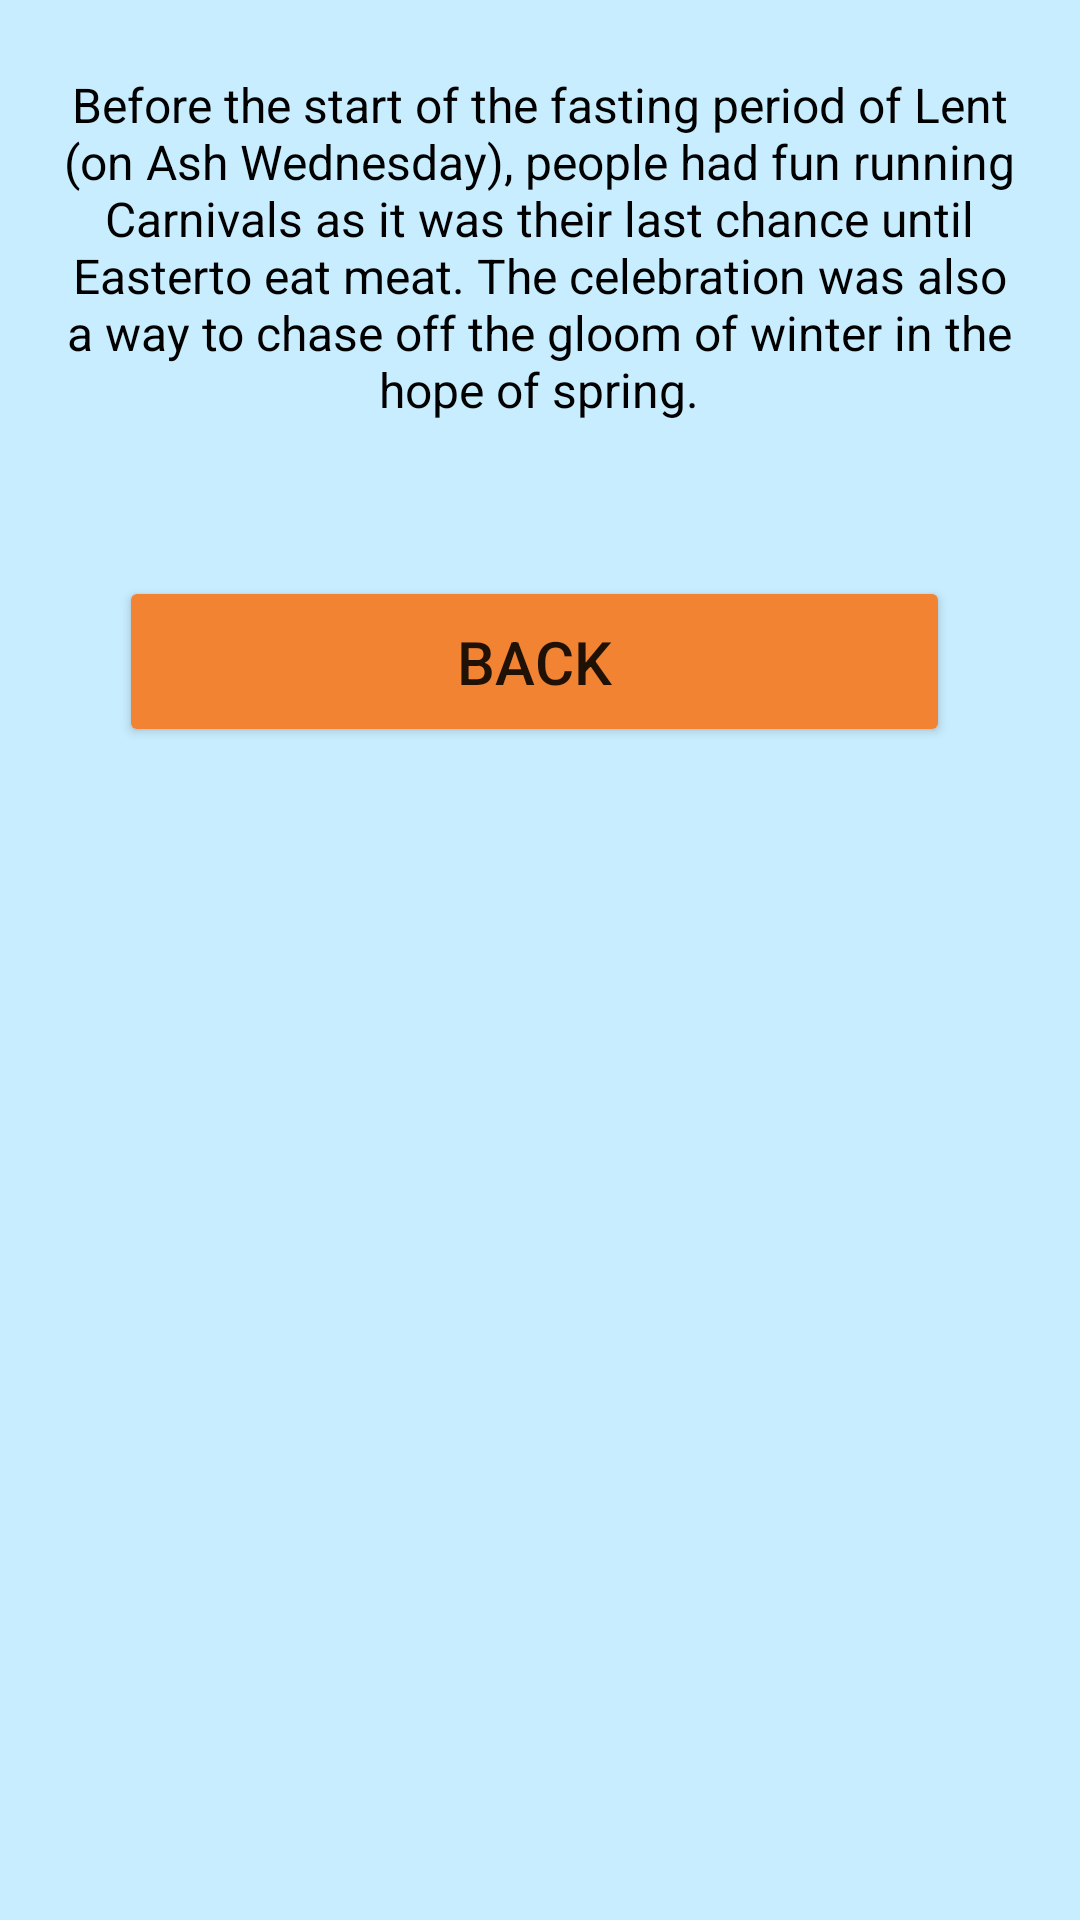

Write the Android layout XML for this screen, with the resource values it uses.
<!-- AndroidManifest.xml: application theme Theme.Animotion -->
<!-- res/layout/activity_share_element3.xml -->
<?xml version="1.0" encoding="utf-8"?>
<androidx.constraintlayout.widget.ConstraintLayout xmlns:android="http://schemas.android.com/apk/res/android"
    xmlns:app="http://schemas.android.com/apk/res-auto"
    xmlns:tools="http://schemas.android.com/tools"
    android:layout_width="match_parent"
    android:layout_height="match_parent"
    android:background="#C8EDFE"
    tools:context=".ShareElementActivity3">

    <ImageView
        android:id="@+id/imageView"
        android:layout_width="wrap_content"
        android:layout_height="wrap_content"
        app:layout_constraintEnd_toEndOf="parent"
        app:layout_constraintStart_toStartOf="parent"
        app:layout_constraintTop_toTopOf="parent"
        android:transitionName="fade"
        app:srcCompat="@drawable/hoa3" />

    <TextView
        android:id="@+id/textView13"
        android:layout_width="332dp"
        android:layout_height="140dp"
        android:layout_marginTop="24dp"
        android:text="Before the start of the fasting period of Lent (on Ash Wednesday), people had fun running Carnivals as it was their last chance until Easterto eat meat. The celebration was also a way to chase off the gloom of winter in the hope of spring."
        android:textAlignment="center"
        android:textColor="#000000"
        android:textSize="16sp"
        app:layout_constraintEnd_toEndOf="parent"
        app:layout_constraintHorizontal_bias="0.493"
        app:layout_constraintStart_toStartOf="parent"
        app:layout_constraintTop_toBottomOf="@+id/imageView" />

    <Button
        android:id="@+id/btnback3"
        android:layout_width="277dp"
        android:layout_height="57dp"
        android:layout_marginTop="28dp"
        android:backgroundTint=" #F18332"
        android:text="back"
        android:textSize="20sp"
        app:layout_constraintEnd_toEndOf="parent"
        app:layout_constraintHorizontal_bias="0.477"
        app:layout_constraintStart_toStartOf="parent"
        app:layout_constraintTop_toBottomOf="@+id/textView13" />
</androidx.constraintlayout.widget.ConstraintLayout>
<!-- resources referenced by this layout -->
<resources>
  <style name="Theme.Animotion" parent="Theme.MaterialComponents.DayNight.NoActionBar">
          
          <item name="colorPrimary">@color/purple_500</item>
          <item name="colorPrimaryVariant">@color/purple_700</item>
          <item name="colorOnPrimary">@color/white</item>
          
          <item name="colorSecondary">@color/teal_200</item>
          <item name="colorSecondaryVariant">@color/teal_700</item>
          <item name="colorOnSecondary">@color/black</item>
          
          <item name="android:statusBarColor" tools:targetApi="l">?attr/colorPrimaryVariant</item>
          
      </style>
  <!-- not gathered from this repository: default colours our renderer supplied (Android Studio template values) -->
  <color name="purple_500">#FF6200EE</color>
  <color name="purple_700">#FF3700B3</color>
  <color name="teal_200">#FF03DAC5</color>
  <color name="teal_700">#FF018786</color>
  <color name="black">#FF000000</color>
  <color name="white">#FFFFFFFF</color>
</resources>
